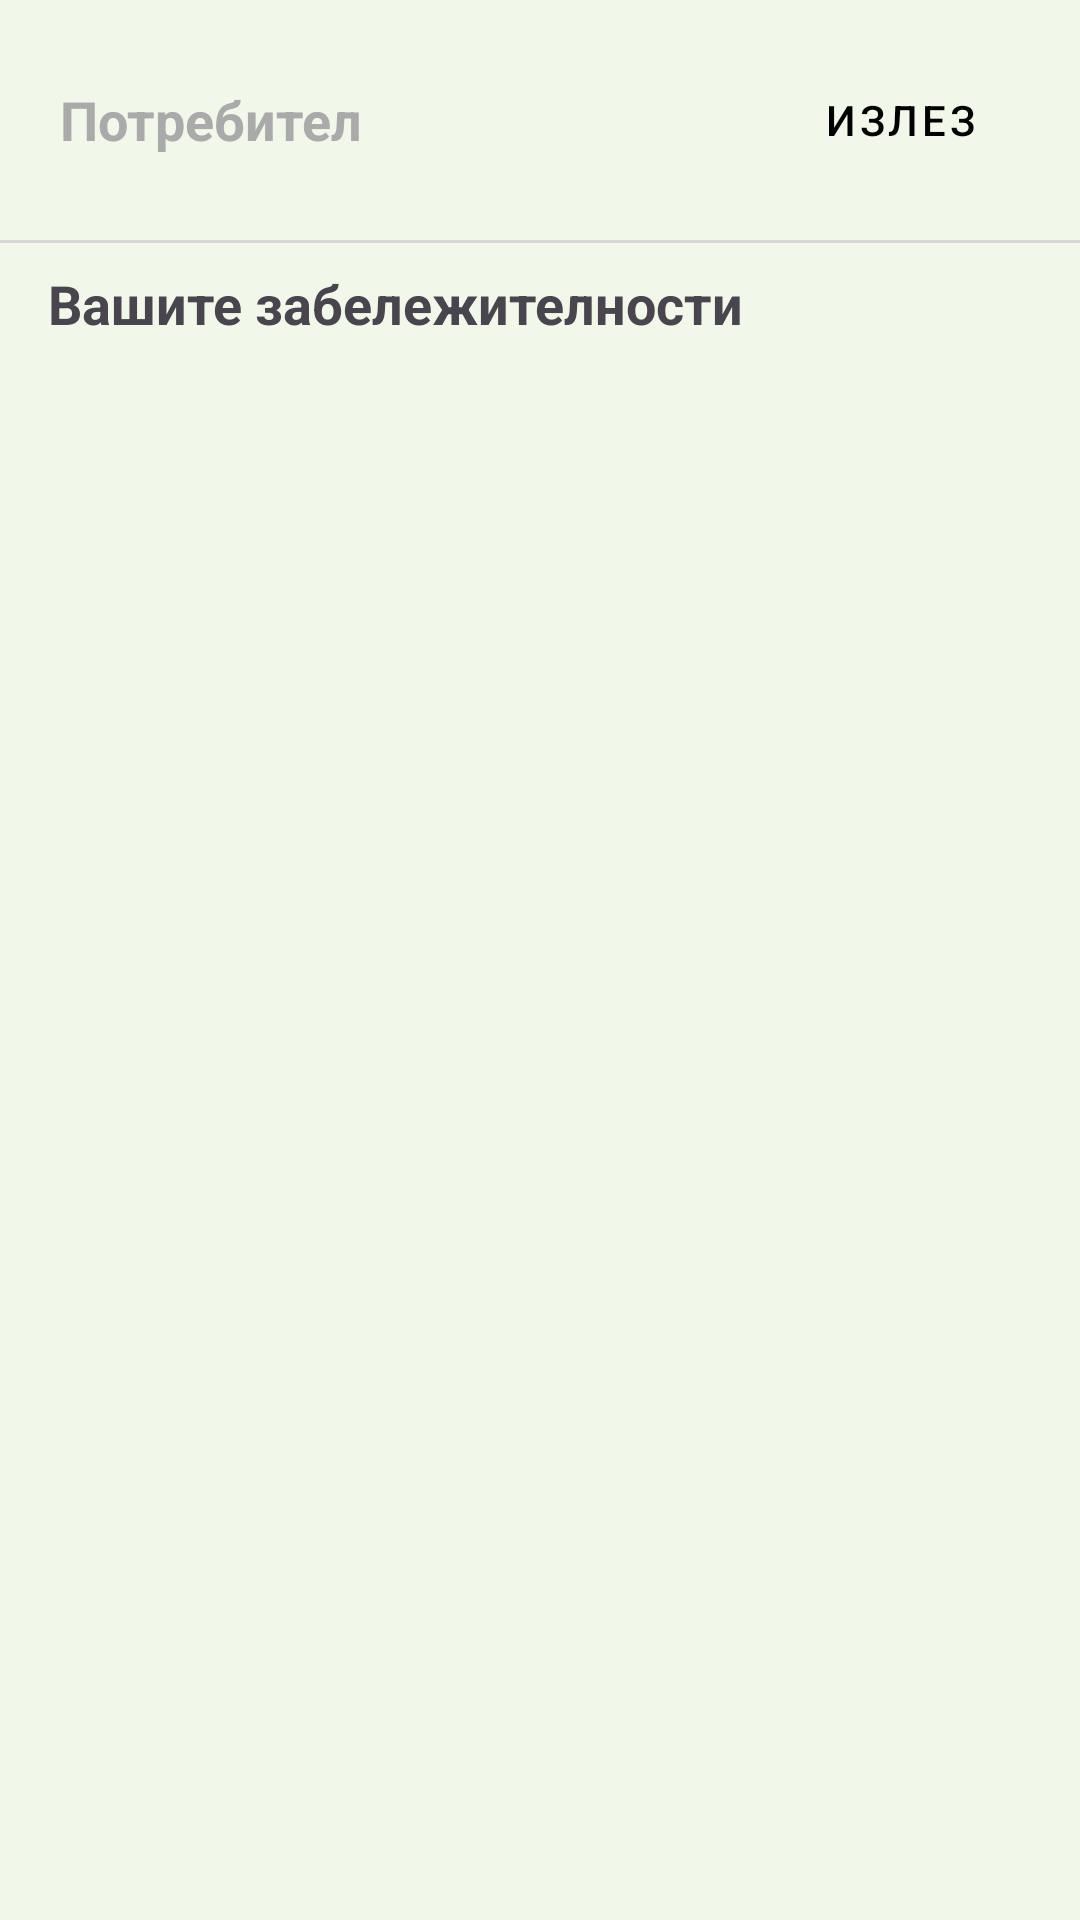

This screen was rendered from an Android layout file. Write that file and the resources it references.
<!-- AndroidManifest.xml: application theme Theme.VizhGOApp -->
<!-- res/layout/fragment_profile.xml -->
<?xml version="1.0" encoding="utf-8"?>
<androidx.constraintlayout.widget.ConstraintLayout xmlns:android="http://schemas.android.com/apk/res/android"
    xmlns:tools="http://schemas.android.com/tools"
    android:layout_width="match_parent"
    android:layout_height="match_parent"
    xmlns:app="http://schemas.android.com/apk/res-auto"
    tools:context=".ui.profile.ProfileFragment">

    <ScrollView
        android:layout_width="match_parent"
        android:layout_height="match_parent">

        <LinearLayout
            android:gravity="center"
            android:layout_width="match_parent"
            android:layout_height="wrap_content"
            android:orientation="vertical">

            
            <LinearLayout
                android:layout_width="match_parent"
                android:layout_height="wrap_content"
                android:orientation="horizontal"
                android:padding="16dp"
                android:paddingBottom="16dp">
                
                <TextView
                    android:id="@+id/tv_username"
                    android:layout_width="0dp"
                    android:layout_height="wrap_content"
                    android:layout_gravity="center_vertical"
                    android:layout_weight="1"
                    android:layout_marginStart="4dp"
                    android:textColor="@android:color/darker_gray"
                    android:textSize="18sp"
                    android:textStyle="bold"
                    android:text="@string/user_text" />
                
                <Button
                    style="@style/Widget.MaterialComponents.Button.OutlinedButton"
                    android:id="@+id/btn_logout"
                    android:layout_width="wrap_content"
                    android:layout_height="wrap_content"
                    android:text="@string/logout_text"
                    android:backgroundTint="#F8F8F8"
                    android:textColor="@android:color/black"
                    app:strokeColor="#E0E0E0"
                    app:strokeWidth="1dp"
                    app:cornerRadius="6dp" />
            </LinearLayout>

            
            <View
                android:layout_width="match_parent"
                android:layout_height="1dp"
                android:background="#D8D6D6"/>

            
            <LinearLayout
                android:layout_width="match_parent"
                android:layout_height="wrap_content"
                android:orientation="vertical"
                android:layout_marginTop="8dp">
                <TextView
                    android:layout_width="match_parent"
                    android:layout_height="wrap_content"
                    android:paddingStart="16dp"
                    android:paddingEnd="16dp"
                    android:text="@string/profile_your_added_landmarks_text"
                    android:textStyle="bold"
                    android:textSize="18sp"
                    android:paddingBottom="12dp"/>

                
                <androidx.recyclerview.widget.RecyclerView
                    android:id="@+id/recycler_view_landmarks"
                    android:layout_width="match_parent"
                    android:layout_height="wrap_content"
                    android:clipToPadding="false"
                    android:paddingBottom="16dp"
                    android:nestedScrollingEnabled="false"
                    tools:listitem="@layout/recycler_view_item" />

                
                <TextView
                    android:id="@+id/tv_no_landmarks_found"
                    android:layout_width="match_parent"
                    android:layout_height="wrap_content"
                    android:layout_marginTop="16dp"
                    android:text="@string/user_has_not_added_landmarks"
                    android:textColor="@android:color/darker_gray"
                    android:textStyle="italic"
                    android:textSize="16sp"
                    android:visibility="gone"
                    android:gravity="center"
                    tools:visibility="visible" />

            </LinearLayout>

        </LinearLayout>

    </ScrollView>
</androidx.constraintlayout.widget.ConstraintLayout>
<!-- res/layout/recycler_view_item.xml (included above) -->
<?xml version="1.0" encoding="utf-8"?>
<androidx.constraintlayout.widget.ConstraintLayout xmlns:android="http://schemas.android.com/apk/res/android"
    xmlns:app="http://schemas.android.com/apk/res-auto"
    xmlns:tools="http://schemas.android.com/tools"
    android:layout_width="match_parent"
    android:layout_height="wrap_content">

    <androidx.cardview.widget.CardView
        android:id="@+id/cv_landmarkItem_container"
        android:layout_width="match_parent"
        android:layout_height="wrap_content"
        android:layout_margin="8dp"
        android:clickable="true"
        android:focusable="true"
        app:cardCornerRadius="12dp"
        app:cardElevation="4dp"
        app:cardUseCompatPadding="true"
        app:layout_constraintTop_toTopOf="parent"
        app:layout_constraintStart_toStartOf="parent"
        app:layout_constraintEnd_toEndOf="parent">

        <androidx.constraintlayout.widget.ConstraintLayout
            android:layout_width="match_parent"
            android:layout_height="match_parent"
            android:padding="16dp">

            <ImageView
                android:id="@+id/iv_landmark_image"
                android:layout_width="120dp"
                android:layout_height="120dp"
                android:contentDescription="Landmark image"
                android:scaleType="fitCenter"
                app:layout_constraintStart_toStartOf="parent"
                app:layout_constraintTop_toTopOf="parent"
                tools:src="@drawable/ic_placeholder_image" />

            <TextView
                android:id="@+id/tv_landmark_name"
                android:layout_width="0dp"
                android:layout_height="wrap_content"
                android:layout_marginStart="16dp"
                android:layout_marginEnd="8dp"
                android:maxLines="3"
                android:singleLine="false"
                android:ellipsize="end"
                android:textColor="@color/black"
                android:textSize="16sp"
                android:textStyle="bold"
                app:layout_constraintStart_toEndOf="@id/iv_landmark_image"
                app:layout_constraintEnd_toEndOf="parent"
                app:layout_constraintTop_toTopOf="parent"

                android:text="tv landmark name" />


            <TextView
                android:id="@+id/tv_category"
                android:layout_width="0dp"
                android:layout_height="wrap_content"
                android:layout_marginStart="16dp"
                android:layout_marginTop="10dp"
                android:layout_marginEnd="6dp"
                android:ellipsize="end"
                android:maxLines="2"
                android:text="tv_category"

                android:textSize="14sp"
                app:layout_constraintEnd_toEndOf="parent"
                app:layout_constraintHorizontal_bias="0.0"
                app:layout_constraintStart_toEndOf="@id/iv_landmark_image"
                app:layout_constraintTop_toBottomOf="@id/tv_landmark_name" />

            <TextView
                android:id="@+id/tv_avg_rating"
                android:layout_width="wrap_content"
                android:layout_height="wrap_content"
                android:layout_marginStart="16dp"
                android:layout_marginTop="10dp"
                android:text="tv_avg_rating"
                android:textColor="@android:color/darker_gray"
                android:textSize="14sp"
                app:layout_constraintLeft_toRightOf="@id/iv_landmark_image"
                app:layout_constraintTop_toBottomOf="@id/tv_category" />

            <TextView
                android:id="@+id/tv_added_on_text"
                android:layout_width="wrap_content"
                android:layout_height="wrap_content"
                android:layout_marginStart="16dp"
                android:layout_marginTop="10dp"
                android:text="@string/item_added_on_text"
                android:textColor="@android:color/darker_gray"
                android:textSize="12sp"
                app:layout_constraintBottom_toBottomOf="parent"
                app:layout_constraintStart_toEndOf="@id/iv_landmark_image"
                app:layout_constraintTop_toBottomOf="@+id/tv_avg_rating"
                app:layout_constraintVertical_bias="0.807" />

            <TextView
                android:id="@+id/tv_added_on_date"
                android:layout_width="wrap_content"
                android:layout_height="wrap_content"
                android:layout_marginStart="6dp"
                android:textSize="12sp"
                android:textColor="@android:color/darker_gray"
                android:text="dd/MM/yyyy"
                app:layout_constraintLeft_toRightOf="@id/tv_added_on_text"
                app:layout_constraintTop_toTopOf="@+id/tv_added_on_text" />

        </androidx.constraintlayout.widget.ConstraintLayout>
    </androidx.cardview.widget.CardView>
</androidx.constraintlayout.widget.ConstraintLayout>
<!-- resources referenced by this layout -->
<resources>
  <color name="black">#FF000000</color>
  <!-- drawable ic_placeholder_image (drawable) -->
  <vector xmlns:android="http://schemas.android.com/apk/res/android"
      android:width="24dp"
      android:height="24dp"
      android:viewportWidth="24"
      android:viewportHeight="24"
      android:tint="?attr/colorOnSurface"
      android:alpha="0.6">
    <path android:fillColor="@android:color/white"
        android:pathData="M21,19V5c0,-1.1 -0.9,-2 -2,-2H5c-1.1,0 -2,0.9 -2,2v14c0,1.1 0.9,2 2,2h14c1.1,0 2,-0.9 2,-2zM8.5,13.5l2.5,3.01L14.5,12l4.5,6H5l3.5,-4.5z"/>
  </vector>
  <string name="item_added_on_text">Добавено на:</string>
  <string name="logout_text">Излез</string>
  <string name="profile_your_added_landmarks_text">Вашите забележителности</string>
  <string name="user_has_not_added_landmarks">Все още не сте добавили забележителност</string>
  <string name="user_text">Потребител</string>
  <style name="Theme.VizhGOApp" parent="Base.Theme.VizhGOApp" />
  <style name="Base.Theme.VizhGOApp" parent="Theme.Material3.DayNight.NoActionBar">
          
          
          <item name="colorPrimary">@color/primary_green</item>
          <item name="colorPrimaryVariant">@color/primary_green_dark</item>
          <item name="colorOnPrimary">@color/white</item>
          <item name="colorSecondary">@color/primary_green_light</item>
          <item name="colorSecondaryVariant">@color/primary_green</item>
          <item name="colorOnSecondary">@color/white</item>
          <item name="android:colorBackground">@color/background_green</item>
          <item name="colorSurface">@color/surface_green</item>
          <item name="colorOnBackground">@color/text_primary</item>
          <item name="colorOnSurface">@color/text_primary</item>
          <item name="android:statusBarColor">@color/primary_green_dark</item>
          <item name="android:navigationBarColor">@color/primary_green</item>
      </style>
  <color name="primary_green">#2E7D32</color>
  <color name="primary_green_dark">#1B5E20</color>
  <color name="white">#FFFFFFFF</color>
  <color name="primary_green_light">#66BB6A</color>
  <color name="background_green">#F1F8E9</color>
  <color name="surface_green">#FFFFFF</color>
  <color name="text_primary">#212121</color>
</resources>
